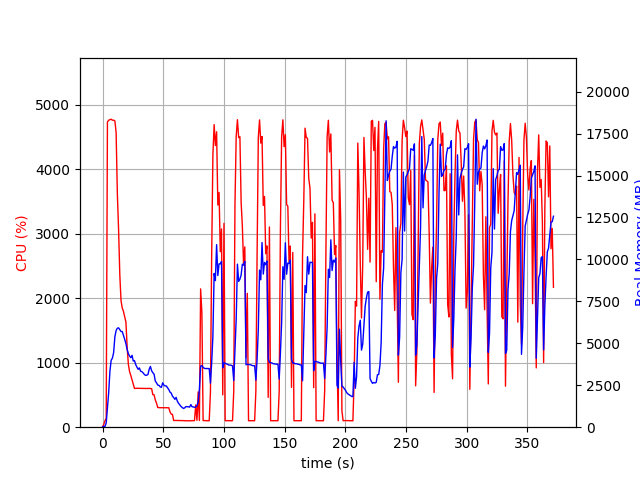

The data file committed next to this chart (first rows):
elapsed_time, nproc, cpu, mem_real, mem_virtual
3.409385681152344e-05, 1, 0.0, 12.66, 3125
1.006, 1, 44.7, 48.48, 619.6
2.013, 1, 99.3, 48.48, 619.6
3.02, 1, 139.0, 253.8, 4165
4.032, 1, 4735, 1154, 5178
5.052, 1, 4762, 2060, 6220
6.071, 1, 4770, 3335, 7509
7.096, 1, 4777, 3989, 8378
8.116, 1, 4762, 4115, 8584
9.14, 1, 4762, 4450, 9014
10.16, 1, 4751, 5392, 10039
11.19, 1, 4571, 5762, 10417
12.2, 1, 3623, 5901, 10865
13.21, 1, 3068, 5923, 11015
14.22, 1, 2365, 5815, 11083
15.23, 1, 1962, 5705, 11135
16.24, 1, 1849, 5698, 11427
17.25, 1, 1795, 5465, 11563
18.26, 1, 1716, 5237, 11563
19.27, 1, 1629, 4977, 11563
20.28, 1, 1241, 4628, 11563
21.28, 1, 972.9, 4382, 11563
22.29, 1, 859.1, 4239, 11743
23.3, 1, 802.3, 4141, 11799
24.3, 1, 735.9, 4285, 12215
25.31, 1, 665.3, 3944, 12215
26.32, 1, 601.0, 3967, 12423
27.33, 1, 602.9, 3733, 12423
28.34, 1, 603.9, 3581, 12423
29.34, 1, 603.2, 3451, 12423
30.35, 1, 602.0, 3534, 12423
31.36, 1, 602.8, 3340, 12423
32.37, 1, 601.8, 3313, 12423
33.38, 1, 601.4, 3243, 12423
34.39, 1, 601.3, 3150, 12423
35.4, 1, 600.6, 3090, 12423
36.41, 1, 601.0, 3099, 12423
37.42, 1, 601.4, 3142, 12423
38.43, 1, 601.2, 3456, 12629
39.44, 1, 600.4, 3622, 12629
40.45, 1, 596.7, 3361, 12629
41.46, 1, 503.9, 3248, 12629
42.47, 1, 502.1, 3159, 12629
43.47, 1, 422.3, 2748, 12629
44.48, 1, 372.4, 2644, 12629
45.49, 1, 305.2, 2512, 12629
46.5, 1, 303.4, 2493, 12629
47.51, 1, 302.4, 2404, 12629
48.52, 1, 303.1, 2375, 12629
49.53, 1, 302.3, 2645, 12629
50.54, 1, 301.6, 2508, 12629
51.54, 1, 301.5, 2461, 12629
52.55, 1, 302.2, 2458, 12629
53.56, 1, 301.1, 2354, 12629
54.57, 1, 302.1, 2245, 12629
55.58, 1, 237.9, 2092, 12629
56.59, 1, 202.1, 2031, 12629
57.6, 1, 198.1, 1851, 12629
58.61, 1, 103.9, 1768, 12629
59.62, 1, 104.1, 1661, 12629
... 308 more rows
